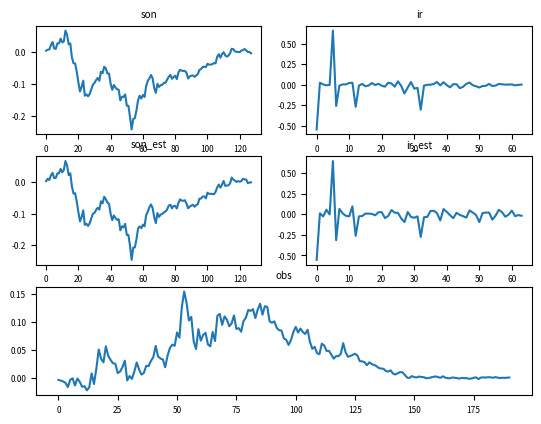

The script that saved this image:
#!/usr/bin/env python
# -*- coding: utf-8 -*-
#
#   Copyright 2016-2025 Blaise Frederick
#
#   Licensed under the Apache License, Version 2.0 (the "License");
#   you may not use this file except in compliance with the License.
#   You may obtain a copy of the License at
#
#       http://www.apache.org/licenses/LICENSE-2.0
#
#   Unless required by applicable law or agreed to in writing, software
#   distributed under the License is distributed on an "AS IS" BASIS,
#   WITHOUT WARRANTIES OR CONDITIONS OF ANY KIND, either express or implied.
#   See the License for the specific language governing permissions and
#   limitations under the License.
#
#

# Simple example of Wiener deconvolution in Python.
# We use a fixed SNR across all frequencies in this example.
#
# Written 2015 by Dan Stowell. Public domain.

import matplotlib
import matplotlib.cm as cm

# matplotlib.use('PDF') # http://www.astrobetter.com/plotting-to-a-file-in-python/
import matplotlib.pyplot as plt
import numpy as np
from matplotlib.backends.backend_pdf import PdfPages
from numpy.fft import fft, ifft, ifftshift
from numpy.typing import NDArray

plt.rcParams.update({"font.size": 6})

##########################
# user config
sonlen = 128
irlen = 64

lambd_est = 1e-3  # estimated noise lev

##########################


def gen_son(length: int) -> NDArray:
    """
    Generate a synthetic un-reverberated 'sound event' template.

    This function creates a synthetic sound template by generating white noise,
    integrating it, applying an envelope, and normalizing the result.

    Parameters
    ----------
    length : int
        The length of the output array in samples.

    Returns
    -------
    NDArray
        A normalized synthetic sound event template of shape (length,) containing
        floating point values.

    Notes
    -----
    The generated sound template follows these steps:
    1. Generate white noise using random.randn
    2. Integrate the noise using cumulative sum
    3. Apply a triangular envelope with 12.5% attack time
    4. Normalize the result to unit energy

    Examples
    --------
    >>> import numpy as np
    >>> son = gen_son(1000)
    >>> print(son.shape)
    (1000,)
    >>> print(f"Energy: {np.sum(son * son):.2f}")
    Energy: 1.00
    """
    # "Generate a synthetic un-reverberated 'sound event' template"
    # (whitenoise -> integrate -> envelope -> normalise)
    son = np.cumsum(np.random.randn(length))
    # apply envelope
    attacklen = int(length // 8)
    env = np.hstack((np.linspace(0.1, 1, attacklen), np.linspace(1, 0.1, length - attacklen)))
    son *= env
    son /= np.sqrt(np.sum(son * son))
    return son


def gen_ir(length: int) -> NDArray:
    """
    Generate a synthetic impulse response.

    This function creates a synthetic impulse response with a quiet tail, attack envelope,
    direct signal component, and early reflection spikes. The resulting impulse response
    is normalized to unit energy.

    Parameters
    ----------
    length : int
        The length of the impulse response array to generate.

    Returns
    -------
    NDArray
        A normalized numpy array of shape (length,) representing the synthetic impulse response.

    Notes
    -----
    The generated impulse response includes:
    - A quiet tail with random noise
    - An attack envelope that rises from 0.1 to 1 and then falls back to 0.1
    - A direct signal component at index 5 with amplitude 1
    - 10 early reflection spikes with random positions and amplitudes
    - Normalization to unit energy (L2 norm equals 1)

    Examples
    --------
    >>> import numpy as np
    >>> ir = gen_ir(100)
    >>> print(ir.shape)
    (100,)
    >>> print(np.isclose(np.sum(ir * ir), 1.0))
    True
    """
    # "Generate a synthetic impulse response"
    # First we generate a quietish tail
    son = np.random.randn(length)
    attacklen = int(length // 2)
    env = np.hstack((np.linspace(0.1, 1, attacklen), np.linspace(1, 0.1, length - attacklen)))
    son *= env
    son *= 0.05
    # Here we add the "direct" signal
    son[5] = 1
    # Now some early reflection spikes
    for _ in range(10):
        son[int(length * (np.random.rand() ** 2))] += np.random.randn() * 0.5
    # Normalise and return
    son /= np.sqrt(np.sum(son * son))
    return son


def wiener_deconvolution(signal: NDArray, kernel: NDArray, lambd: float) -> NDArray:
    """
    Perform Wiener deconvolution on a signal.

    Wiener deconvolution is a method for reversing the effects of convolution
    in the presence of noise. It uses a regularization parameter to balance
    between deconvolution accuracy and noise amplification.

    Parameters
    ----------
    signal : numpy.ndarray
        Input signal to be deconvolved, assumed to be 1D.
    kernel : numpy.ndarray
        Convolution kernel (point spread function), assumed to be 1D.
    lambd : float
        Regularization parameter (signal-to-noise ratio). Higher values
        result in more smoothing and less noise amplification.

    Returns
    -------
    numpy.ndarray
        Deconvolved signal with same length as input signal.

    Notes
    -----
    The function zero-pads the kernel to match the signal length before
    performing frequency domain operations. The Wiener filter is applied
    in the frequency domain using the formula:
    output = real(ifft(fft(signal) * conj(H) / (|H|² + λ²)))

    Examples
    --------
    >>> import numpy as np
    >>> signal = np.array([1, 2, 3, 2, 1])
    >>> kernel = np.array([1, 0.5, 0.25])
    >>> result = wiener_deconvolution(signal, kernel, lambd=0.1)
    """
    # "lambd is the SNR"
    kernel = np.hstack(
        (kernel, np.zeros(len(signal) - len(kernel)))
    )  # zero pad the kernel to same length
    H = fft(kernel)
    deconvolved = np.real(ifft(fft(signal) * np.conj(H) / (H * np.conj(H) + lambd**2)))
    return deconvolved


if __name__ == "__main__":
    # "simple test: get one soundtype and one impulse response, convolve them, deconvolve them, and check the result (plot it!)"
    son = gen_son(sonlen)
    ir = gen_ir(irlen)
    obs = np.convolve(son, ir, mode="full")
    # let's add some noise to the obs
    obs += np.random.randn(*obs.shape) * lambd_est
    son_est = wiener_deconvolution(obs, ir, lambd=lambd_est)[:sonlen]
    ir_est = wiener_deconvolution(obs, son, lambd=lambd_est)[:irlen]
    # calc error
    son_err = np.sqrt(np.mean((son - son_est) ** 2))
    ir_err = np.sqrt(np.mean((ir - ir_est) ** 2))
    print("single_example_test(): RMS errors son %g, IR %g" % (son_err, ir_err))
    # plot
    pdf = PdfPages("wiener_deconvolution_example.pdf")
    plt.figure(frameon=False)
    #
    plt.subplot(3, 2, 1)
    plt.plot(son)
    plt.title("son")
    plt.subplot(3, 2, 3)
    plt.plot(son_est)
    plt.title("son_est")
    plt.subplot(3, 2, 2)
    plt.plot(ir)
    plt.title("ir")
    plt.subplot(3, 2, 4)
    plt.plot(ir_est)
    plt.title("ir_est")
    plt.subplot(3, 1, 3)
    plt.plot(obs)
    plt.title("obs")
    #
    pdf.savefig()
    plt.close()
    pdf.close()
